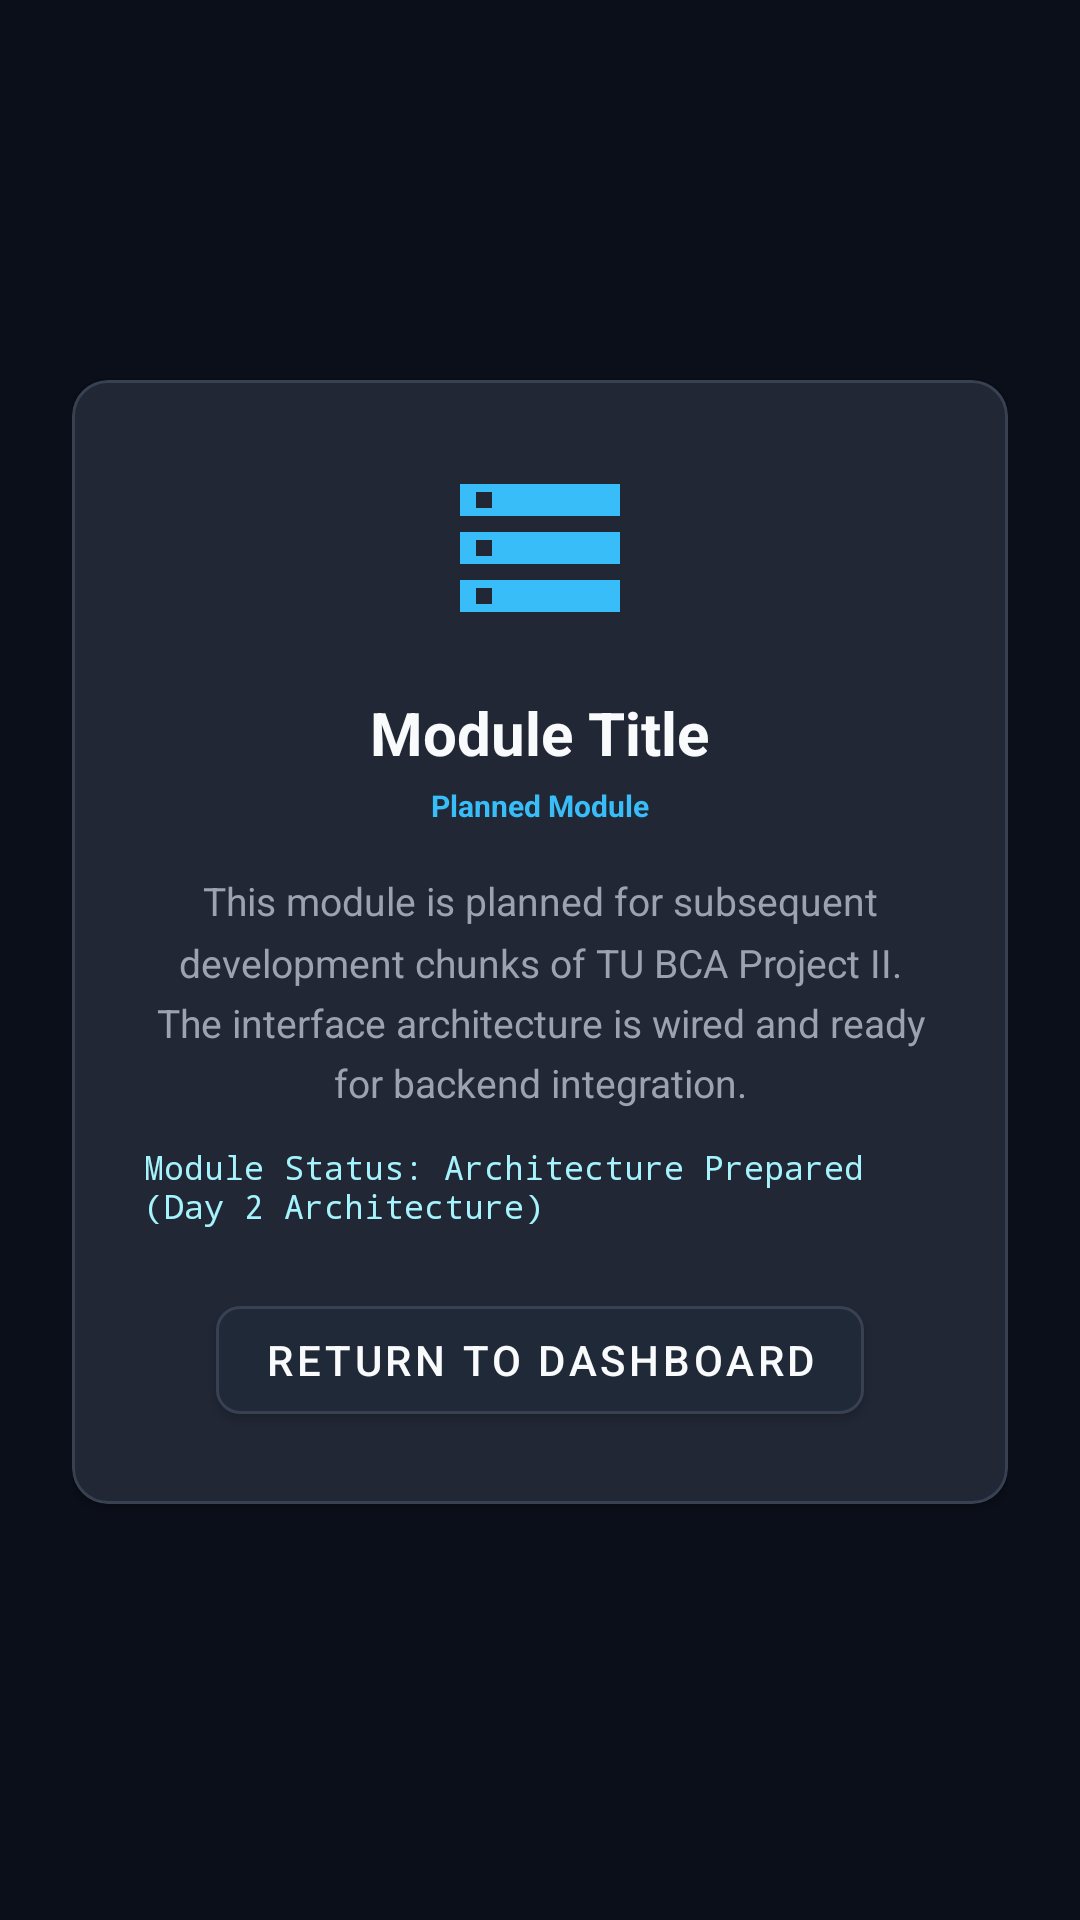

This screen was rendered from an Android layout file. Write that file and the resources it references.
<!-- AndroidManifest.xml: application theme Theme.MaaS -->
<!-- res/layout/fragment_module_placeholder.xml -->
<?xml version="1.0" encoding="utf-8"?>
<LinearLayout xmlns:android="http://schemas.android.com/apk/res/android"
    xmlns:app="http://schemas.android.com/apk/res-auto"
    xmlns:tools="http://schemas.android.com/tools"
    android:layout_width="match_parent"
    android:layout_height="match_parent"
    android:background="@color/maas_bg_dark"
    android:gravity="center"
    android:orientation="vertical"
    android:padding="@dimen/spacing_xxl">

    <com.google.android.material.card.MaterialCardView
        style="@style/Widget.MaaS.Card"
        android:layout_width="match_parent"
        android:layout_height="wrap_content">

        <LinearLayout
            android:layout_width="match_parent"
            android:layout_height="wrap_content"
            android:gravity="center_horizontal"
            android:orientation="vertical"
            android:padding="@dimen/spacing_xxl">

            <ImageView
                android:id="@+id/iv_placeholder_icon"
                android:layout_width="64dp"
                android:layout_height="64dp"
                android:contentDescription="Module icon"
                android:src="@drawable/ic_server"
                app:tint="@color/maas_accent" />

            <TextView
                android:id="@+id/tv_placeholder_title"
                android:layout_width="wrap_content"
                android:layout_height="wrap_content"
                android:layout_marginTop="@dimen/spacing_large"
                android:text="Module Title"
                android:textColor="@color/text_primary"
                android:textSize="20sp"
                android:textStyle="bold" />

            <TextView
                android:id="@+id/tv_placeholder_badge"
                android:layout_width="wrap_content"
                android:layout_height="wrap_content"
                android:layout_marginTop="@dimen/spacing_xs"
                android:background="@drawable/bg_badge_info"
                android:text="Planned Module"
                android:textColor="@color/maas_accent"
                android:textSize="@dimen/text_size_badge"
                android:textStyle="bold" />

            <TextView
                android:id="@+id/tv_placeholder_desc"
                android:layout_width="match_parent"
                android:layout_height="wrap_content"
                android:layout_marginTop="@dimen/spacing_large"
                android:gravity="center"
                android:lineSpacingMultiplier="1.3"
                android:text="@string/module_placeholder_note"
                android:textColor="@color/text_secondary"
                android:textSize="@dimen/text_size_body" />

            <TextView
                android:id="@+id/tv_placeholder_status"
                android:layout_width="wrap_content"
                android:layout_height="wrap_content"
                android:layout_marginTop="@dimen/spacing_medium"
                android:fontFamily="monospace"
                android:text="@string/module_placeholder_status"
                android:textColor="@color/text_mono"
                android:textSize="11sp" />

            <com.google.android.material.button.MaterialButton
                android:id="@+id/btn_placeholder_back"
                android:layout_width="wrap_content"
                android:layout_height="wrap_content"
                android:layout_marginTop="@dimen/spacing_xl"
                android:backgroundTint="@color/maas_card_bg_elevated"
                android:text="@string/btn_back_to_dashboard"
                android:textColor="@color/text_primary"
                app:cornerRadius="8dp"
                app:strokeColor="@color/maas_card_stroke"
                app:strokeWidth="1dp" />
        </LinearLayout>
    </com.google.android.material.card.MaterialCardView>
</LinearLayout>
<!-- resources referenced by this layout -->
<resources>
  <color name="maas_accent">#38BDF8</color>
  <color name="maas_bg_dark">#0B0F19</color>
  <color name="maas_card_bg_elevated">#1F2937</color>
  <color name="maas_card_stroke">#374151</color>
  <color name="text_mono">#A5F3FC</color>
  <color name="text_primary">#F9FAFB</color>
  <color name="text_secondary">#9CA3AF</color>
  <dimen name="spacing_large">16dp</dimen>
  <dimen name="spacing_medium">12dp</dimen>
  <dimen name="spacing_xl">20dp</dimen>
  <dimen name="spacing_xs">4dp</dimen>
  <dimen name="spacing_xxl">24dp</dimen>
  <dimen name="text_size_badge">10sp</dimen>
  <dimen name="text_size_body">13sp</dimen>
  <!-- drawable ic_server (drawable) -->
  <vector xmlns:android="http://schemas.android.com/apk/res/android"
      android:width="24dp"
      android:height="24dp"
      android:viewportWidth="24"
      android:viewportHeight="24">
      <path
          android:fillColor="@color/maas_accent"
          android:pathData="M2,20h20v-4H2v4zm2,-3h2v2H4v-2zM2,4v4h20V4H2zm4,3H4V5h2v2zm-4,7h20v-4H2v4zm2,-3h2v2H4v-2z" />
  </vector>
  <string name="btn_back_to_dashboard">Return to Dashboard</string>
  <string name="module_placeholder_note">This module is planned for subsequent development chunks of TU BCA Project II. The interface architecture is wired and ready for backend integration.</string>
  <string name="module_placeholder_status">Module Status: Architecture Prepared (Day 2 Architecture)</string>
  <style name="Widget.MaaS.Card" parent="Widget.MaterialComponents.CardView">
          <item name="cardBackgroundColor">@color/maas_card_bg</item>
          <item name="cardCornerRadius">@dimen/card_corner_radius</item>
          <item name="cardElevation">@dimen/card_elevation</item>
          <item name="strokeColor">@color/maas_card_stroke</item>
          <item name="strokeWidth">@dimen/card_stroke_width</item>
          <item name="android:layout_marginBottom">@dimen/spacing_medium</item>
      </style>
  <style name="Theme.MaaS" parent="Theme.MaterialComponents.NoActionBar">
          
          <item name="colorPrimary">@color/maas_primary</item>
          <item name="colorPrimaryVariant">@color/maas_primary_variant</item>
          <item name="colorOnPrimary">@color/maas_on_primary</item>
          <item name="colorSecondary">@color/maas_secondary</item>
          <item name="colorSecondaryVariant">@color/maas_accent</item>
          <item name="colorOnSecondary">@color/maas_on_primary</item>
  
          
          <item name="android:statusBarColor">@color/maas_bg_dark</item>
          <item name="android:navigationBarColor">@color/maas_bg_dark</item>
          <item name="android:windowLightStatusBar">false</item>
  
          
          <item name="android:windowBackground">@color/maas_bg_dark</item>
          <item name="colorSurface">@color/maas_card_bg</item>
          <item name="colorOnSurface">@color/text_primary</item>
      </style>
  <color name="maas_card_bg">#111827</color>
  <dimen name="card_corner_radius">12dp</dimen>
  <dimen name="card_elevation">2dp</dimen>
  <dimen name="card_stroke_width">1dp</dimen>
  <color name="maas_primary">#0284C7</color>
  <color name="maas_primary_variant">#0369A1</color>
  <color name="maas_on_primary">#FFFFFF</color>
  <color name="maas_secondary">#0EA5E9</color>
</resources>
